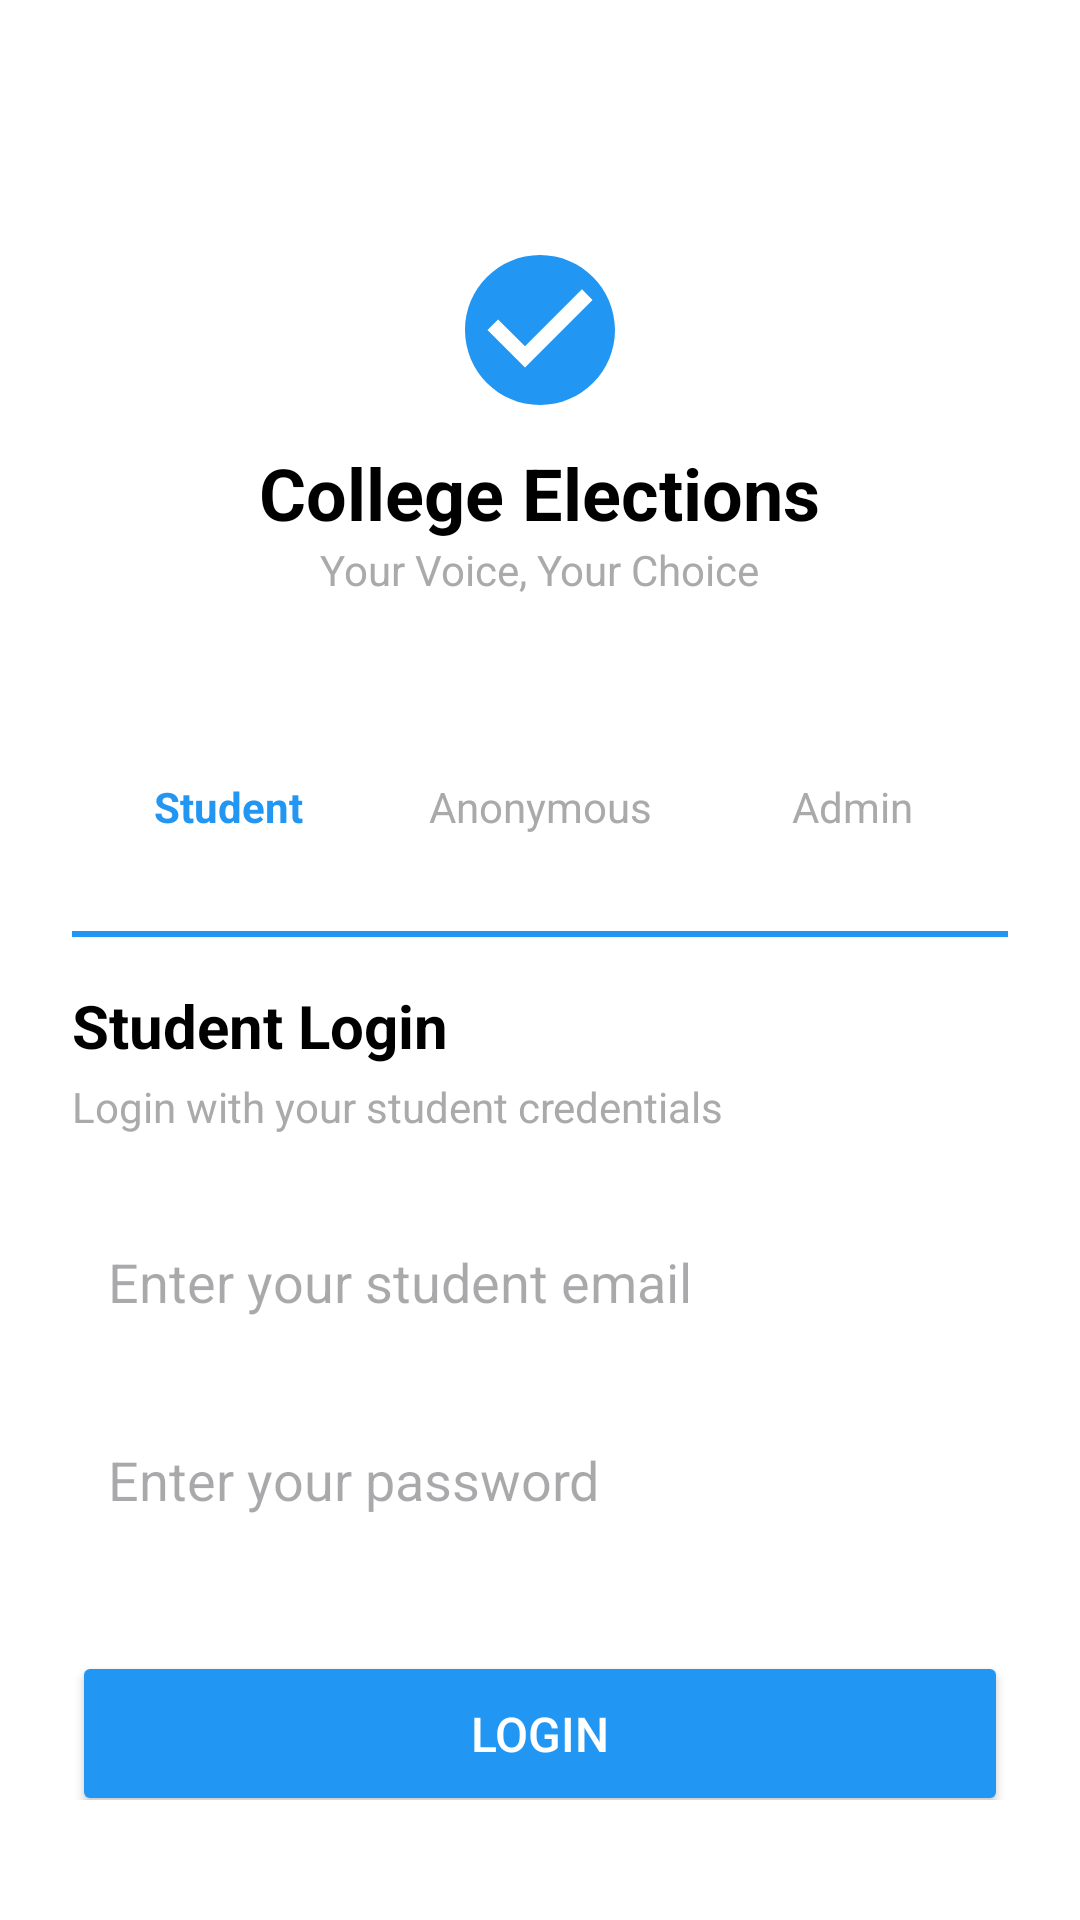

Layout XML and referenced resources for this Android screen:
<!-- AndroidManifest.xml: application theme Theme.CollegeElectionSystem -->
<!-- res/layout/activity_student_login.xml -->
<?xml version="1.0" encoding="utf-8"?>
<RelativeLayout xmlns:android="http://schemas.android.com/apk/res/android"
    xmlns:app="http://schemas.android.com/apk/res-auto"
    android:layout_width="match_parent"
    android:layout_height="match_parent"
    android:background="@android:color/white">

    <LinearLayout
        android:id="@+id/headerLayout"
        android:layout_width="match_parent"
        android:layout_height="wrap_content"
        android:orientation="vertical"
        android:gravity="center_horizontal"
        android:paddingTop="80dp"
        android:layout_alignParentTop="true">

        <ImageView
            android:layout_width="60dp"
            android:layout_height="60dp"
            android:contentDescription="TODO"
            android:src="@drawable/ic_check_circle"
            android:layout_marginBottom="8dp"
            app:tint="#2196F3" />

        <TextView
            android:layout_width="wrap_content"
            android:layout_height="wrap_content"
            android:text="College Elections"
            android:textSize="24sp"
            android:textStyle="bold"
            android:textColor="@android:color/black"/>

        <TextView
            android:layout_width="wrap_content"
            android:layout_height="wrap_content"
            android:text="Your Voice, Your Choice"
            android:textSize="14sp"
            android:textColor="@android:color/darker_gray"
            android:layout_marginBottom="40dp"/>

    </LinearLayout>

    <LinearLayout
        android:layout_width="match_parent"
        android:layout_height="match_parent"
        android:orientation="vertical"
        android:layout_below="@id/headerLayout"
        android:paddingTop="20dp"
        android:paddingStart="24dp"
        android:paddingEnd="24dp"
        android:paddingBottom="40dp"
        android:background="@drawable/card_background">
        <LinearLayout
        android:layout_width="match_parent"
        android:layout_height="wrap_content"
        android:orientation="horizontal"
        android:layout_marginBottom="24dp">

        <TextView
            android:id="@+id/btnloginActivity"
            android:layout_width="0dp"
            android:layout_height="wrap_content"
            android:layout_weight="1"
            android:gravity="center"
            android:text="Student"
            android:textStyle="bold"
            android:textColor="#2196F3"
            android:paddingBottom="8dp"/>
        <TextView
            android:id="@+id/btnAnonymousLogin"
            android:layout_width="0dp"
            android:layout_height="wrap_content"
            android:layout_weight="1"
            android:gravity="center"
            android:text="Anonymous"
            android:textColor="@android:color/darker_gray"
            android:paddingBottom="8dp"/>
        <TextView
            android:id="@+id/btnAdminLogin"
            android:layout_width="0dp"
            android:layout_height="wrap_content"
            android:layout_weight="1"
            android:gravity="center"
            android:text="Admin"
            android:textColor="@android:color/darker_gray"
            android:paddingBottom="8dp"/>
    </LinearLayout>
        <View
            android:layout_width="match_parent"
            android:layout_height="2dp"
            android:background="#2196F3"
            android:layout_marginBottom="16dp"/>

        <TextView
            android:layout_width="wrap_content"
            android:layout_height="wrap_content"
            android:text="Student Login"
            android:textSize="20sp"
            android:textStyle="bold"
            android:textColor="@android:color/black"
            android:layout_marginBottom="4dp"/>

        <TextView
            android:layout_width="wrap_content"
            android:layout_height="wrap_content"
            android:text="Login with your student credentials"
            android:textSize="14sp"
            android:textColor="@android:color/darker_gray"
            android:layout_marginBottom="24dp"/>

        <EditText
            android:id="@+id/etEmail"
            android:layout_width="match_parent"
            android:layout_height="50dp"
            android:hint="Enter your student email"
            android:inputType="textEmailAddress"
            android:paddingStart="12dp"
            android:paddingEnd="12dp"
            android:background="@drawable/input_background"
            android:layout_marginBottom="16dp"/>

        <EditText
            android:id="@+id/etPassword"
            android:layout_width="match_parent"
            android:layout_height="50dp"
            android:hint="Enter your password"
            android:inputType="textPassword"
            android:paddingStart="12dp"
            android:paddingEnd="12dp"
            android:background="@drawable/input_background"
            android:layout_marginBottom="32dp"/>

        <Button
            android:id="@+id/btnLogin"
            android:layout_width="match_parent"
            android:layout_height="55dp"
            android:text="Login"
            android:textSize="16sp"
            android:backgroundTint="#2196F3"
            android:textColor="@android:color/white"/>
        <TextView
            android:id="@+id/tvForgotPassword"
            android:layout_width="wrap_content"
            android:layout_height="wrap_content"
            android:text="Forgot password?"
            android:textColor="#2196F3"
            android:paddingTop="12dp"
            android:layout_gravity="center_horizontal"
            android:clickable="true"
            android:focusable="true" />


        <TextView
            android:id="@+id/btnBack"
            android:layout_width="wrap_content"
            android:layout_height="wrap_content"
            android:text="Don't have an account? Register"
            android:textColor="#2196F3"
            android:layout_gravity="center_horizontal"
            android:layout_marginTop="24dp"
            android:clickable="true"
            android:focusable="true"/>

    </LinearLayout>
</RelativeLayout>
<!-- resources referenced by this layout -->
<resources>
  <!-- drawable ic_check_circle (drawable) -->
  <?xml version="1.0" encoding="utf-8"?>
  <vector xmlns:android="http://schemas.android.com/apk/res/android"
      android:width="24dp"
      android:height="24dp"
      android:viewportWidth="24"
      android:viewportHeight="24"
      android:tint="#FFFFFF"> <path
      android:fillColor="@android:color/white"
      android:pathData="M12,2C6.48,2 2,6.48 2,12s4.48,10 10,10 10,-4.48 10,-10S17.52,2 12,2zM10,17l-5,-5 1.41,-1.41L10,14.17l7.59,-7.59L19,8l-9,9z"/>
  </vector>
  <style name="Theme.CollegeElectionSystem" parent="Base.Theme.CollegeElectionSystem" />
  <style name="Base.Theme.CollegeElectionSystem" parent="Theme.Material3.DayNight.NoActionBar">
          
          
      </style>
</resources>
